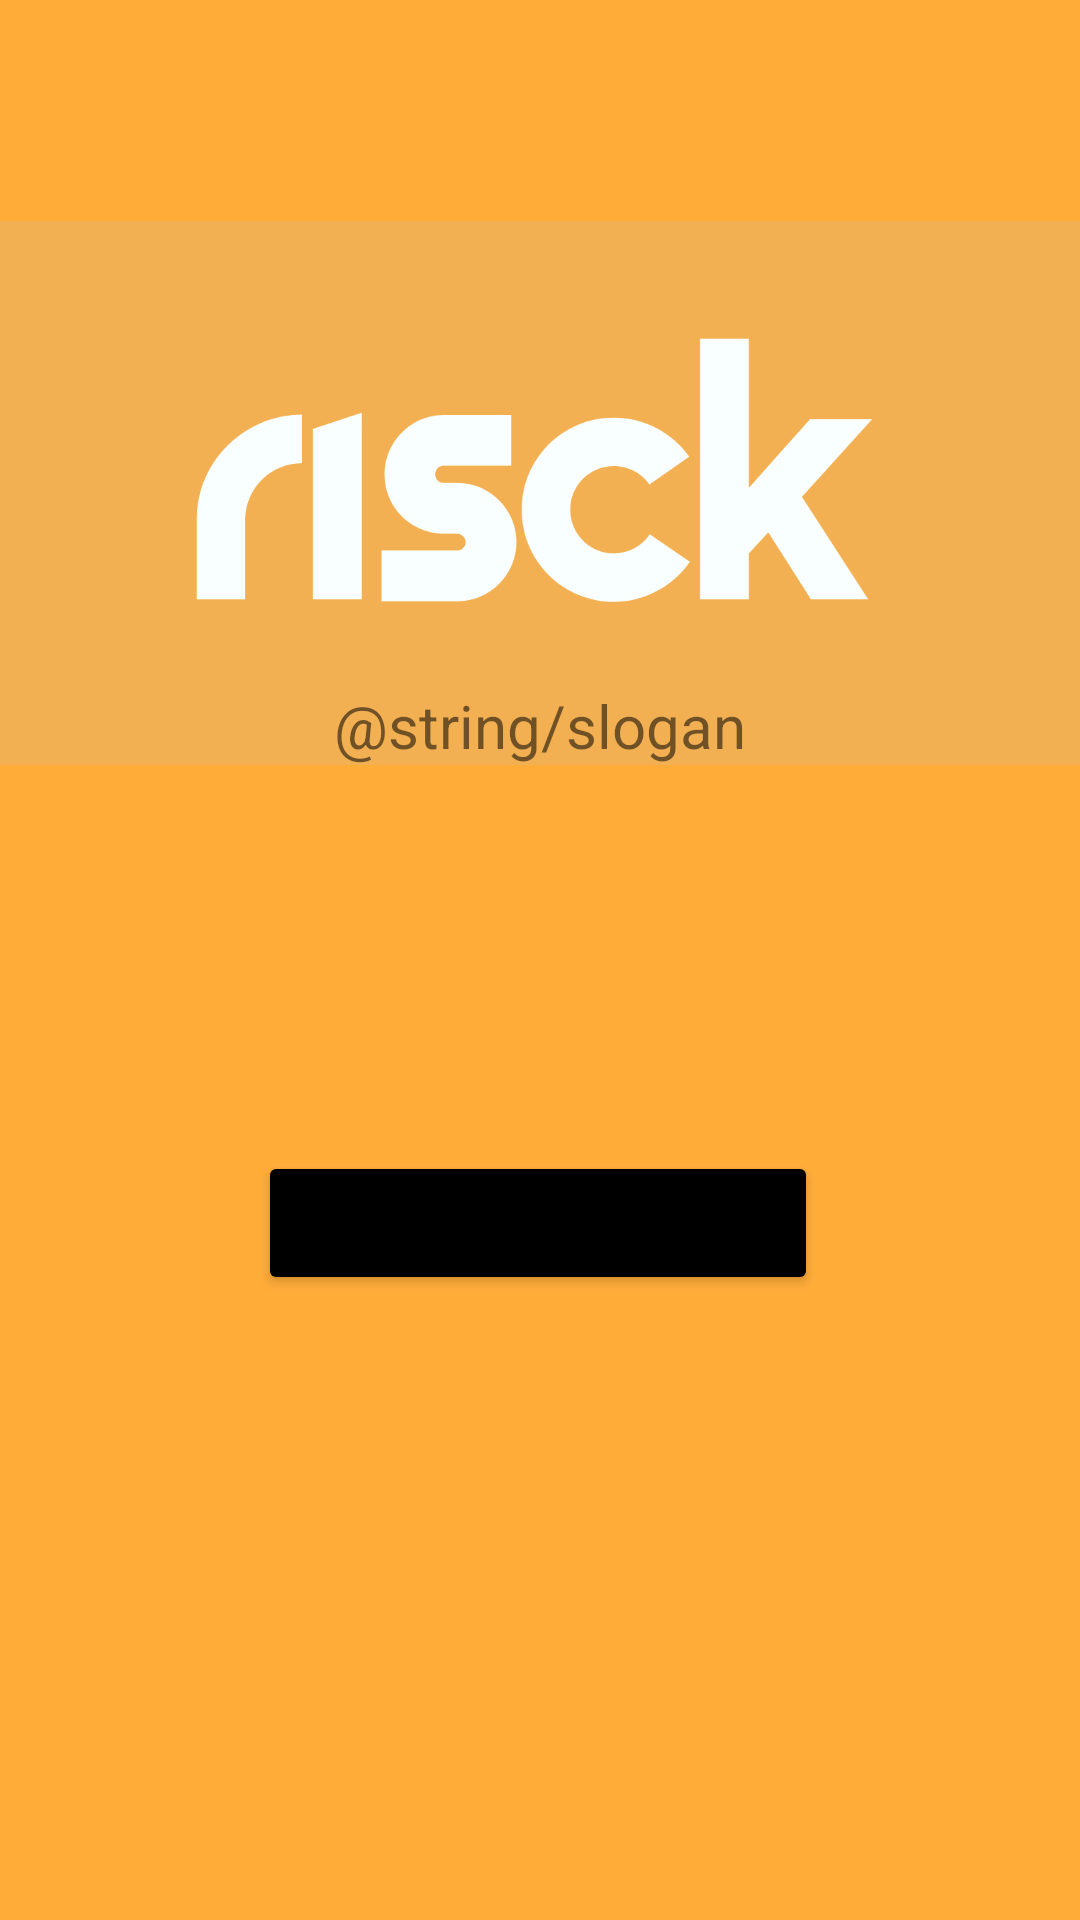

Reconstruct the res/layout file that produces this screen, plus the resources it refers to.
<!-- AndroidManifest.xml: application theme Theme.MyApplication -->
<!-- res/layout/activity_main.xml -->
<?xml version="1.0" encoding="utf-8"?>
<androidx.constraintlayout.widget.ConstraintLayout xmlns:android="http://schemas.android.com/apk/res/android"
    xmlns:app="http://schemas.android.com/apk/res-auto"
    xmlns:tools="http://schemas.android.com/tools"
    android:layout_width="match_parent"
    android:layout_height="match_parent"
    android:background="#FFAC39"
    android:textAlignment="center"
    tools:context=".MainActivity">

    <Button
        android:id="@+id/btnRFID"
        android:layout_width="wrap_content"
        android:layout_height="wrap_content"
        android:backgroundTint="@color/black"
        android:clickable="true"
        android:fontFamily="sans-serif"
        android:text="@string/main_button"
        app:layout_constraintBottom_toBottomOf="parent"
        app:layout_constraintEnd_toEndOf="parent"
        app:layout_constraintHorizontal_bias="0.497"
        app:layout_constraintStart_toStartOf="parent"
        app:layout_constraintTop_toBottomOf="@+id/textView"
        app:layout_constraintVertical_bias="0.336"
        android:focusable="true" />

    <ImageView
        android:id="@+id/imageView2"
        android:layout_width="363dp"
        android:layout_height="246dp"
        app:layout_constraintBottom_toBottomOf="parent"
        app:layout_constraintEnd_toEndOf="parent"
        app:layout_constraintStart_toStartOf="parent"
        app:layout_constraintTop_toTopOf="parent"
        app:layout_constraintVertical_bias="0.105"
        app:srcCompat="@drawable/screen_shot_2022_01_12_at_10_29_42_pm" />

    <TextView
        android:id="@+id/textView"
        android:layout_width="325dp"
        android:layout_height="50dp"
        android:text="@string/slogan"
        android:textAlignment="center"
        android:textSize="20sp"
        app:layout_constraintBottom_toBottomOf="parent"
        app:layout_constraintEnd_toEndOf="parent"
        app:layout_constraintStart_toStartOf="parent"
        app:layout_constraintTop_toTopOf="parent"
        app:layout_constraintVertical_bias="0.387" />

    <TextView
        android:id="@+id/info"
        android:layout_width="wrap_content"
        android:layout_height="wrap_content"
        android:textStyle="italic"
        app:layout_constraintBottom_toBottomOf="parent"
        app:layout_constraintEnd_toEndOf="parent"
        app:layout_constraintStart_toStartOf="parent"
        app:layout_constraintTop_toBottomOf="@+id/taginfo" />

    <TextView
        android:id="@+id/taginfo"
        android:layout_width="wrap_content"
        android:layout_height="wrap_content"
        android:textStyle="bold"
        app:layout_constraintBottom_toBottomOf="parent"
        app:layout_constraintEnd_toEndOf="parent"
        app:layout_constraintStart_toStartOf="parent"
        app:layout_constraintTop_toBottomOf="@+id/btnRFID" />

    <TextView
        android:id="@+id/block"
        android:layout_width="wrap_content"
        android:layout_height="wrap_content"
        android:typeface="monospace"
        app:layout_constraintBottom_toTopOf="@+id/taginfo"
        app:layout_constraintEnd_toEndOf="parent"
        app:layout_constraintStart_toStartOf="parent"
        app:layout_constraintTop_toBottomOf="@+id/btnRFID" />

</androidx.constraintlayout.widget.ConstraintLayout>
<!-- resources referenced by this layout -->
<resources>
  <color name="black">#FF000000</color>
  <!-- drawable screen_shot_2022_01_12_at_10_29_42_pm: png bitmap (drawable, 56019 bytes) -->
  <style name="Theme.MyApplication" parent="Theme.MaterialComponents.DayNight.DarkActionBar">
          
          <item name="colorPrimary">@color/primary</item>
          <item name="colorPrimaryVariant">@color/primary</item>
          <item name="colorOnPrimary">@color/primary</item>
          
          <item name="colorSecondary">@color/white</item>
          <item name="colorSecondaryVariant">@color/white</item>
          <item name="colorOnSecondary">@color/white</item>
          
          <item name="android:statusBarColor" tools:targetApi="l">?attr/colorPrimaryVariant</item>
          
      </style>
  <color name="primary">#FFAD39</color>
  <color name="white">#FFFFFFFF</color>
</resources>
